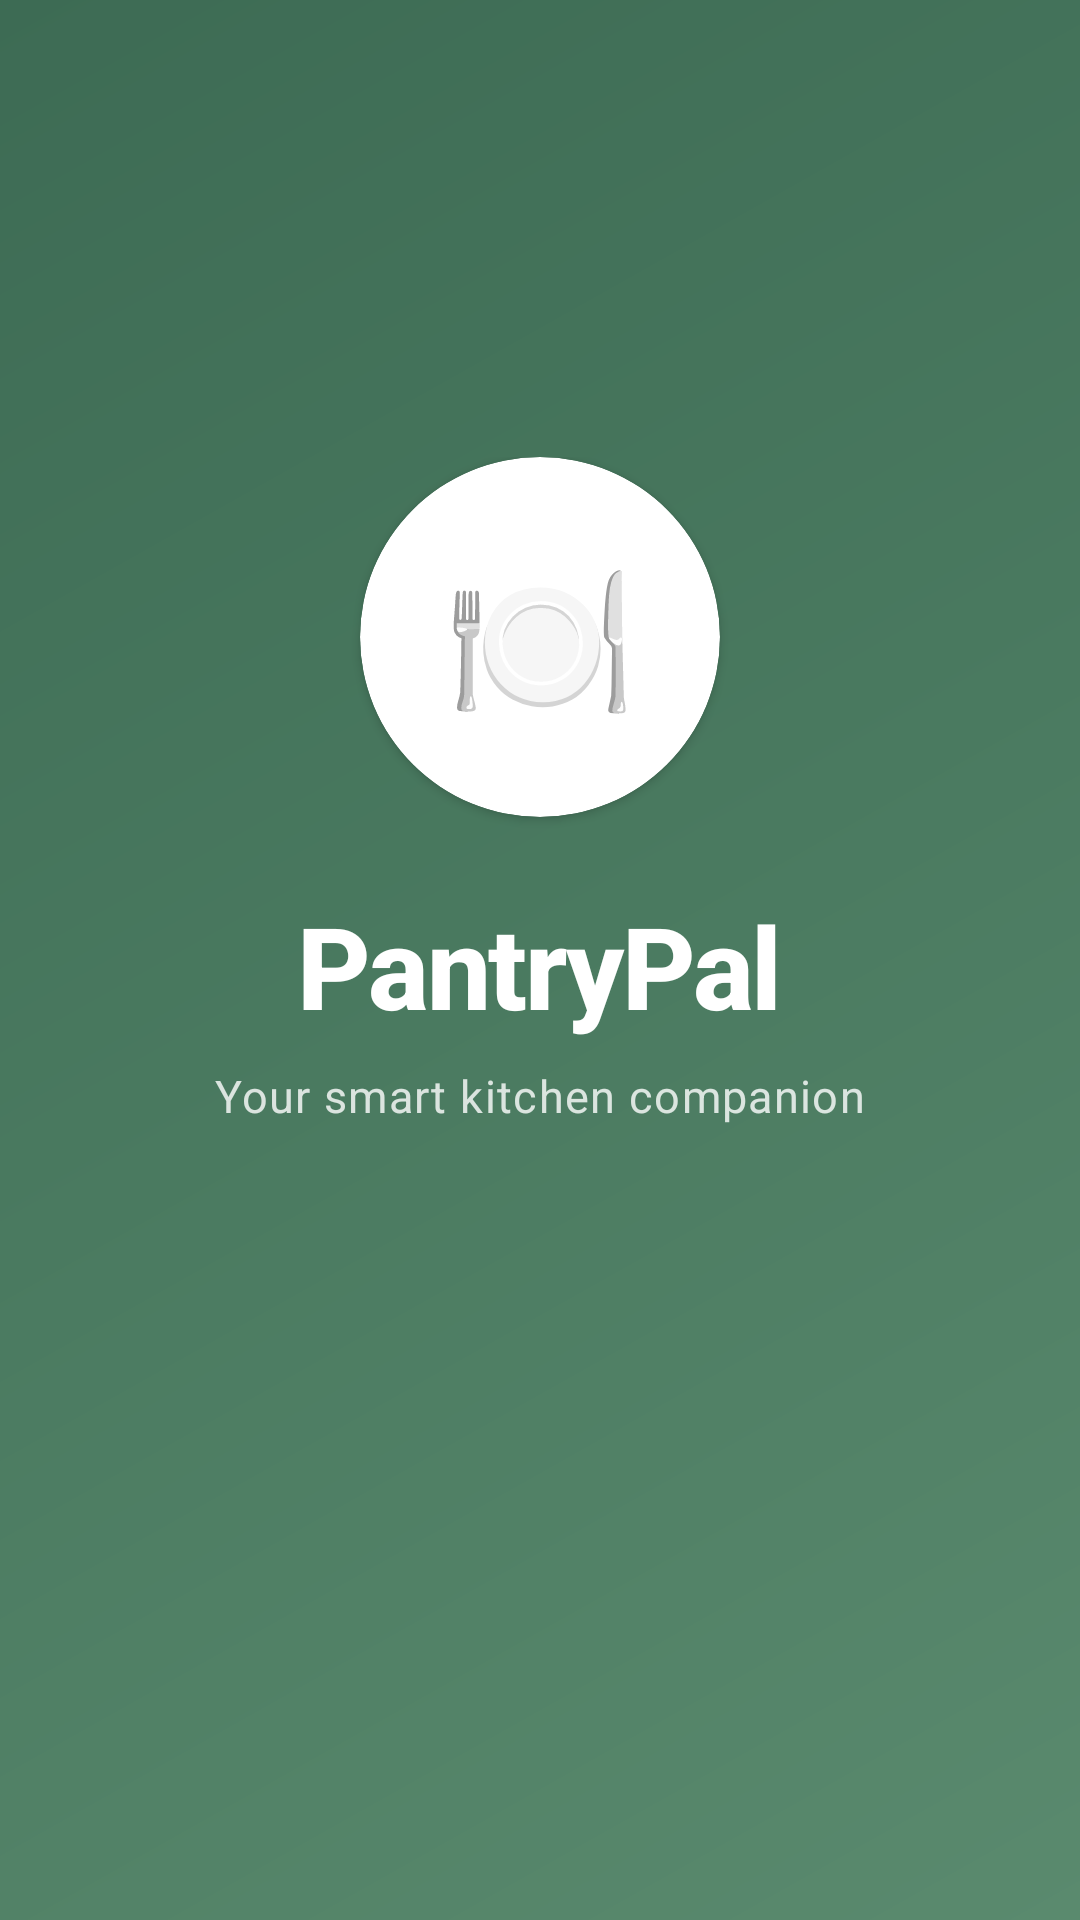

Write the Android layout XML for this screen, with the resource values it uses.
<!-- AndroidManifest.xml: activity theme Theme.PantryPal.Splash -->
<!-- res/layout/activity_splash.xml -->
<?xml version="1.0" encoding="utf-8"?>
<LinearLayout xmlns:android="http://schemas.android.com/apk/res/android"
    android:layout_width="match_parent"
    android:layout_height="match_parent"
    android:background="@drawable/gradient_primary"
    android:gravity="center"
    android:orientation="vertical">

    
    <LinearLayout
        android:layout_width="wrap_content"
        android:layout_height="wrap_content"
        android:gravity="center"
        android:orientation="vertical">

        
        <androidx.cardview.widget.CardView
            android:layout_width="120dp"
            android:layout_height="120dp"
            android:layout_marginBottom="24dp"
            android:elevation="12dp"
            android:transitionName="splash_logo"
            xmlns:app="http://schemas.android.com/apk/res-auto"
            app:cardCornerRadius="60dp"
            app:cardBackgroundColor="#FFFFFF">

            <LinearLayout
                android:layout_width="match_parent"
                android:layout_height="match_parent"
                android:gravity="center"
                android:orientation="vertical">

                <TextView
                    android:layout_width="wrap_content"
                    android:layout_height="wrap_content"
                    android:text="🍽️"
                    android:textSize="52sp" />
            </LinearLayout>
        </androidx.cardview.widget.CardView>

        
        <TextView
            android:layout_width="wrap_content"
            android:layout_height="wrap_content"
            android:text="PantryPal"
            android:textColor="#FFFFFF"
            android:textSize="38sp"
            android:textStyle="bold"
            android:letterSpacing="-0.02"
            android:fontFamily="sans-serif-medium" />

        
        <TextView
            android:layout_width="wrap_content"
            android:layout_height="wrap_content"
            android:layout_marginTop="8dp"
            android:text="Your smart kitchen companion"
            android:textColor="#CCffffff"
            android:textSize="15sp"
            android:letterSpacing="0.03"
            android:fontFamily="sans-serif" />
    </LinearLayout>

    
    <ProgressBar
        android:id="@+id/splash_progress"
        android:layout_width="40dp"
        android:layout_height="40dp"
        android:layout_marginTop="72dp"
        android:indeterminateTint="#FFFFFF"
        style="?android:attr/progressBarStyleSmall" />

</LinearLayout>
<!-- resources referenced by this layout -->
<resources>
  <!-- drawable gradient_primary (drawable) -->
  <?xml version="1.0" encoding="utf-8"?>
  <shape xmlns:android="http://schemas.android.com/apk/res/android"
      android:shape="rectangle">
      <gradient
          android:angle="135"
          android:startColor="#5A8A6E"
          android:centerColor="#4A7A60"
          android:endColor="#3D6B54"
          android:type="linear" />
  </shape>
  <style name="Theme.PantryPal.Splash" parent="Theme.PantryPal">
          <item name="android:statusBarColor">@color/primary</item>
          <item name="android:windowLightStatusBar">false</item>
          <item name="android:navigationBarColor">@color/primary</item>
      </style>
  <style name="Theme.PantryPal" parent="Base.Theme.PantryPal" />
  <color name="primary">#5A8A6E</color>
  <style name="Base.Theme.PantryPal" parent="Theme.Material3.Light.NoActionBar">
          <item name="colorPrimary">@color/primary</item>
          <item name="colorPrimaryDark">@color/primary_dark</item>
          <item name="colorAccent">@color/accent</item>
          <item name="android:colorBackground">@color/background</item>
          <item name="android:statusBarColor">@android:color/transparent</item>
          <item name="android:windowLightStatusBar">true</item>
          <item name="android:fontFamily">sans-serif</item>
      </style>
  <color name="primary_dark">#3D6B54</color>
  <color name="accent">#E07C5A</color>
  <color name="background">#F7F5F2</color>
</resources>
